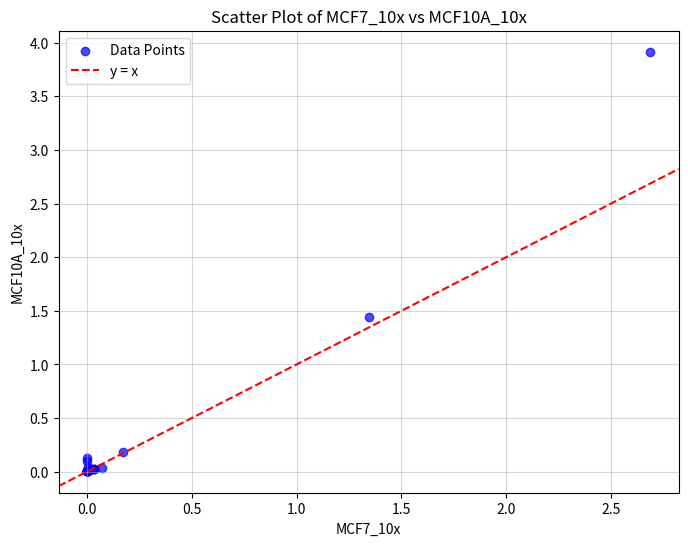

Source code (Python):
import matplotlib.pyplot as plt
import pandas as pd

# Create the dataset
data = {
    "MCF7_10x": [2.687697349, 1.343501714, 0.173818248, 0.000246134, 0.002793476, 0.006242321,
                 0.0722241, 0.036158015, 0.035419612, 0.032388899, 0.018949374, 0.003970769,
                 0.001803008, 0.003522982, 0.000539716, 0.00056344, 9.78606E-05, 5.6344E-05,
                 0.000424063, 0.00084516, 0.00526668, 0.00222707, 0.000240203, 0.001097225,
                 0.000566405],
    "MCF10A_10x": [3.91503445, 1.43790471, 0.183392652, 0.127577497, 0.103656717, 0.047841562,
                   0.037210103, 0.02923651, 0.026578645, 0.023920781, 0.021262916, 0.005315729,
                   0.005315729, 0.005315729, 0.002657865, 0.002657865, 0.002657865, 0.002657865,
                   0.002657865, 0.002657865, 0.002657865, 0.002657865, 0.002657865, 0.002657865,
                   0.002657865]
}

# Create a DataFrame
df = pd.DataFrame(data)

# Plot the scatter plot
plt.figure(figsize=(8, 6))
plt.scatter(df["MCF7_10x"], df["MCF10A_10x"], alpha=0.7, color="blue", label="Data Points")
plt.title("Scatter Plot of MCF7_10x vs MCF10A_10x")
plt.xlabel("MCF7_10x")
plt.ylabel("MCF10A_10x")
plt.axline((0, 0), slope=1, color="red", linestyle="--", label="y = x")
plt.legend()
plt.grid(alpha=0.5)
plt.show()